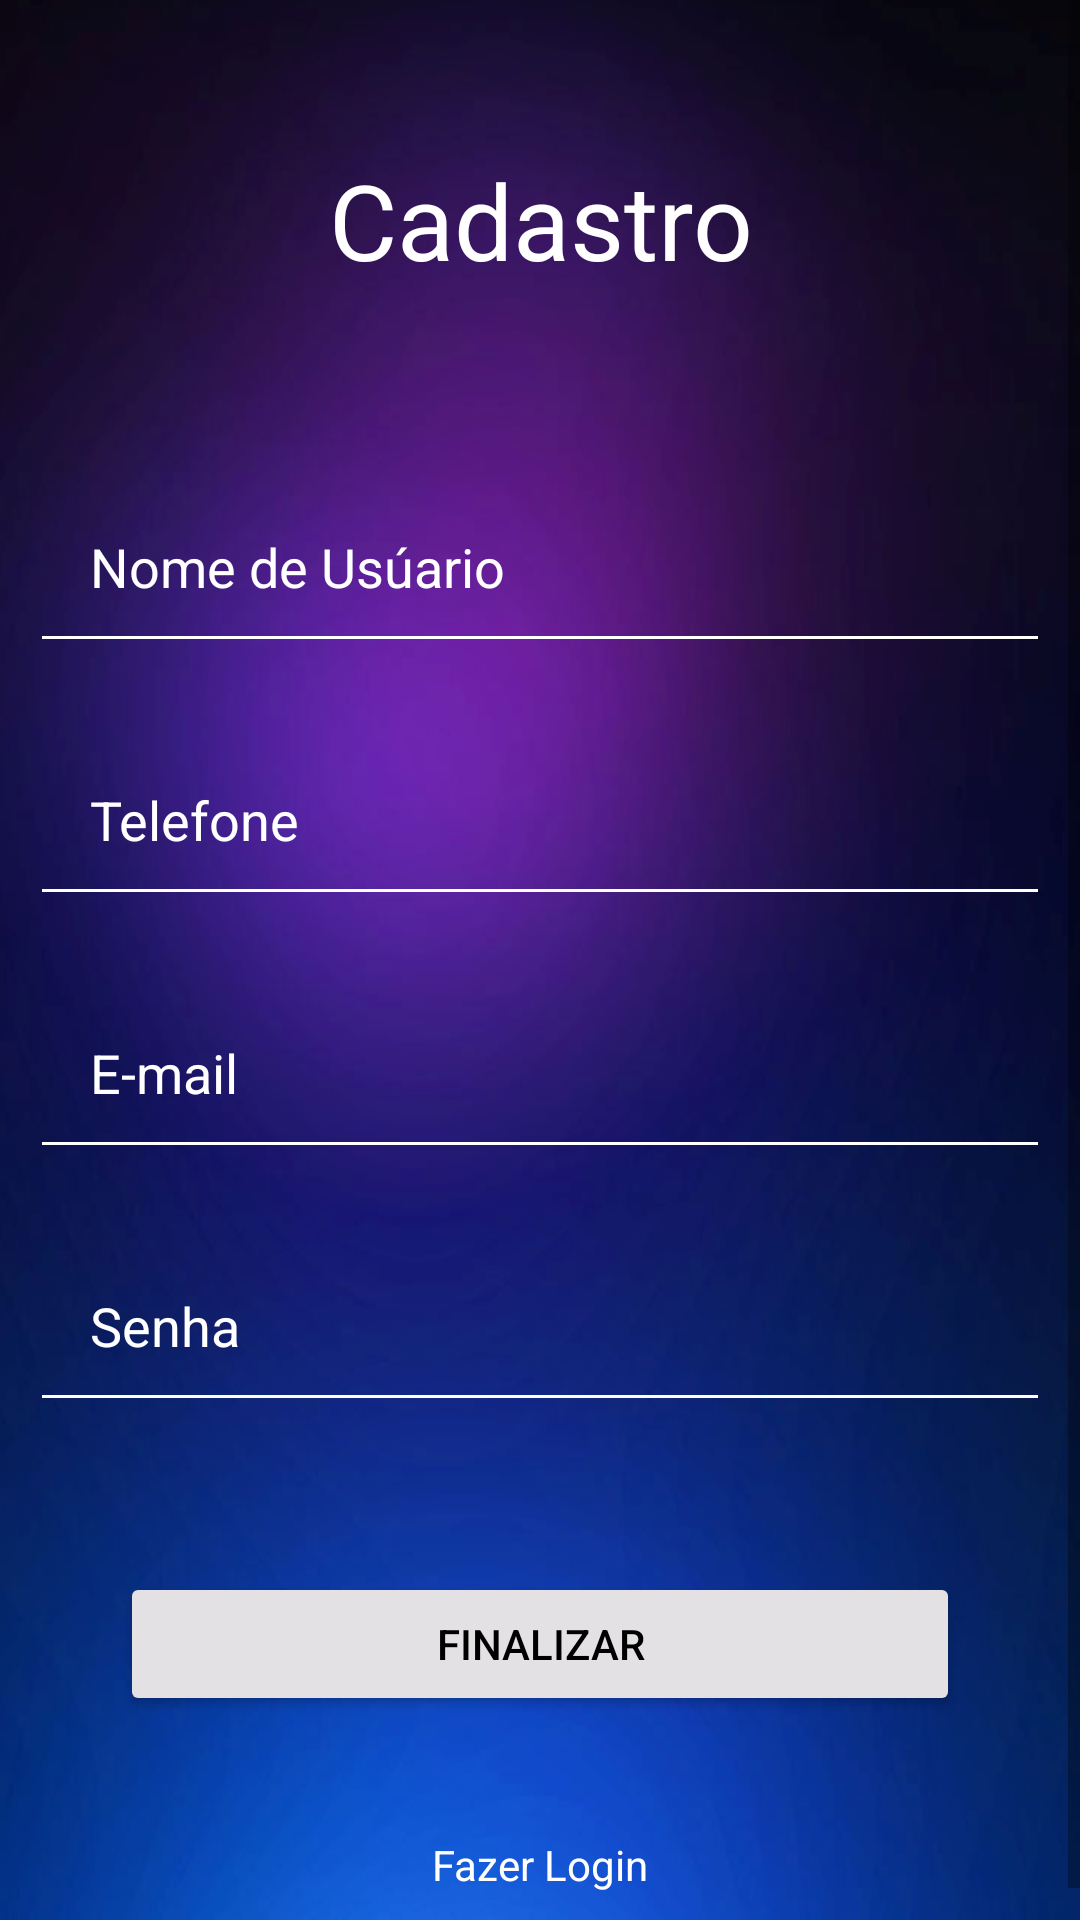

This screen was rendered from an Android layout file. Write that file and the resources it references.
<!-- AndroidManifest.xml: application theme Theme.Login_Android -->
<!-- res/layout/activity_cadastro.xml -->
<?xml version="1.0" encoding="utf-8"?>
<ScrollView xmlns:android="http://schemas.android.com/apk/res/android"
    xmlns:app="http://schemas.android.com/apk/res-auto"
    xmlns:tools="http://schemas.android.com/tools"
    android:layout_width="match_parent"
    android:layout_height="wrap_content"
    android:background="@drawable/fundo">
    <LinearLayout
        android:layout_width="match_parent"
        android:layout_height="match_parent"
        android:orientation="vertical"
        tools:context=".LoginActivity">

        <TextView
            android:id="@+id/login"
            android:layout_width="match_parent"
            android:layout_height="wrap_content"
            android:layout_margin="50dp"
            android:gravity="center"
            android:text="Cadastro"
            android:textColor="@color/white"
            android:textSize="35dp">
        </TextView>

        <EditText
            android:id="@+id/nome"
            android:layout_width="match_parent"
            android:layout_height="wrap_content"
            android:layout_below="@id/login"
            android:textColor="@color/white"
            android:hint="@string/campo_nome"
            android:textColorHint="@color/white"
            android:layout_margin="10dp"
            android:padding="20dp"
            android:inputType="text"
            android:drawablePadding="20dp"
            android:backgroundTint="@color/white">
        </EditText>
        <EditText
            android:id="@+id/telefone"
            android:layout_width="match_parent"
            android:layout_height="wrap_content"
            android:layout_below="@id/user"
            android:textColor="@color/white"
            android:hint="@string/campo_telefone"
            android:textColorHint="@color/white"
            android:layout_margin="10dp"
            android:inputType="phone"
            android:padding="20dp"
            android:backgroundTint="@color/white"
            android:drawablePadding="20dp">
        </EditText>
        <EditText
            android:id="@+id/email"
            android:layout_width="match_parent"
            android:layout_height="wrap_content"
            android:layout_below="@id/user"
            android:textColor="@color/white"
            android:hint="@string/campo_email"
            android:textColorHint="@color/white"
            android:layout_margin="10dp"
            android:inputType="textEmailAddress"
            android:padding="20dp"
            android:backgroundTint="@color/white"
            android:drawablePadding="20dp">
        </EditText>
        <EditText
            android:id="@+id/senha_cadastro"
            android:layout_width="match_parent"
            android:layout_height="wrap_content"
            android:layout_below="@id/user"
            android:textColor="@color/white"
            android:hint="@string/campo_senha"
            android:textColorHint="@color/white"
            android:layout_margin="10dp"
            android:inputType="textPassword"
            android:padding="20dp"
            android:backgroundTint="@color/white"
            android:drawablePadding="20dp">
        </EditText>
        <Button
            android:id="@+id/botao_cadastro"
            android:layout_width="match_parent"
            android:layout_height="wrap_content"
            android:layout_below="@id/senha"
            android:layout_margin="40dp"
            android:backgroundTint="#E3E1E4"
            android:text="@string/botao_cadastro"
            android:textColor="@color/black">
        </Button>

        <TextView
            android:id="@+id/fazer_login"
            android:layout_width="wrap_content"
            android:layout_height="wrap_content"
            android:text="Fazer Login"
            android:layout_gravity="center"
            android:textColor="@color/white"
            android:layout_marginBottom="20dp">
        </TextView>


    </LinearLayout>

</ScrollView>
<!-- resources referenced by this layout -->
<resources>
  <!-- drawable fundo: png bitmap (drawable, 294405 bytes) -->
  <string name="botao_cadastro">Finalizar</string>
  <string name="campo_email">E-mail</string>
  <string name="campo_nome">Nome de Usúario</string>
  <string name="campo_senha">Senha</string>
  <string name="campo_telefone">Telefone</string>
  <style name="Theme.Login_Android" parent="Theme.MaterialComponents.DayNight.NoActionBar">
          
          <item name="colorPrimary">@color/purple_500</item>
          <item name="colorPrimaryVariant">@color/purple_700</item>
          <item name="colorOnPrimary">@color/white</item>
          
          <item name="colorSecondary">@color/teal_200</item>
          <item name="colorSecondaryVariant">@color/teal_700</item>
          <item name="colorOnSecondary">@color/black</item>
          
          <item name="android:statusBarColor" tools:targetApi="l">?attr/colorPrimaryVariant</item>
          
      </style>
  <!-- not gathered from this repository: default colours our renderer supplied (Android Studio template values) -->
  <color name="purple_500">#FF6200EE</color>
  <color name="purple_700">#FF3700B3</color>
  <color name="teal_200">#FF03DAC5</color>
  <color name="teal_700">#FF018786</color>
  <color name="black">#FF000000</color>
  <color name="white">#FFFFFFFF</color>
</resources>
